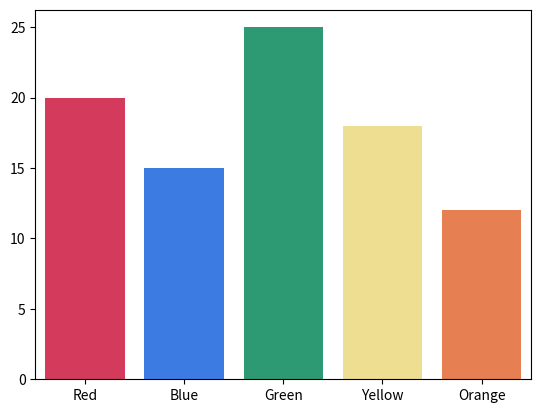

This figure's Python source:
import seaborn as sns
import matplotlib.pyplot as plt

colors = ['Red', 'Blue', 'Green', 'Yellow', 'Orange']
frequency = [20, 15, 25, 18, 12]

palette = sns.crayon_palette(colors)

sns.barplot(x=colors, y=frequency, palette=palette)
plt.show()
